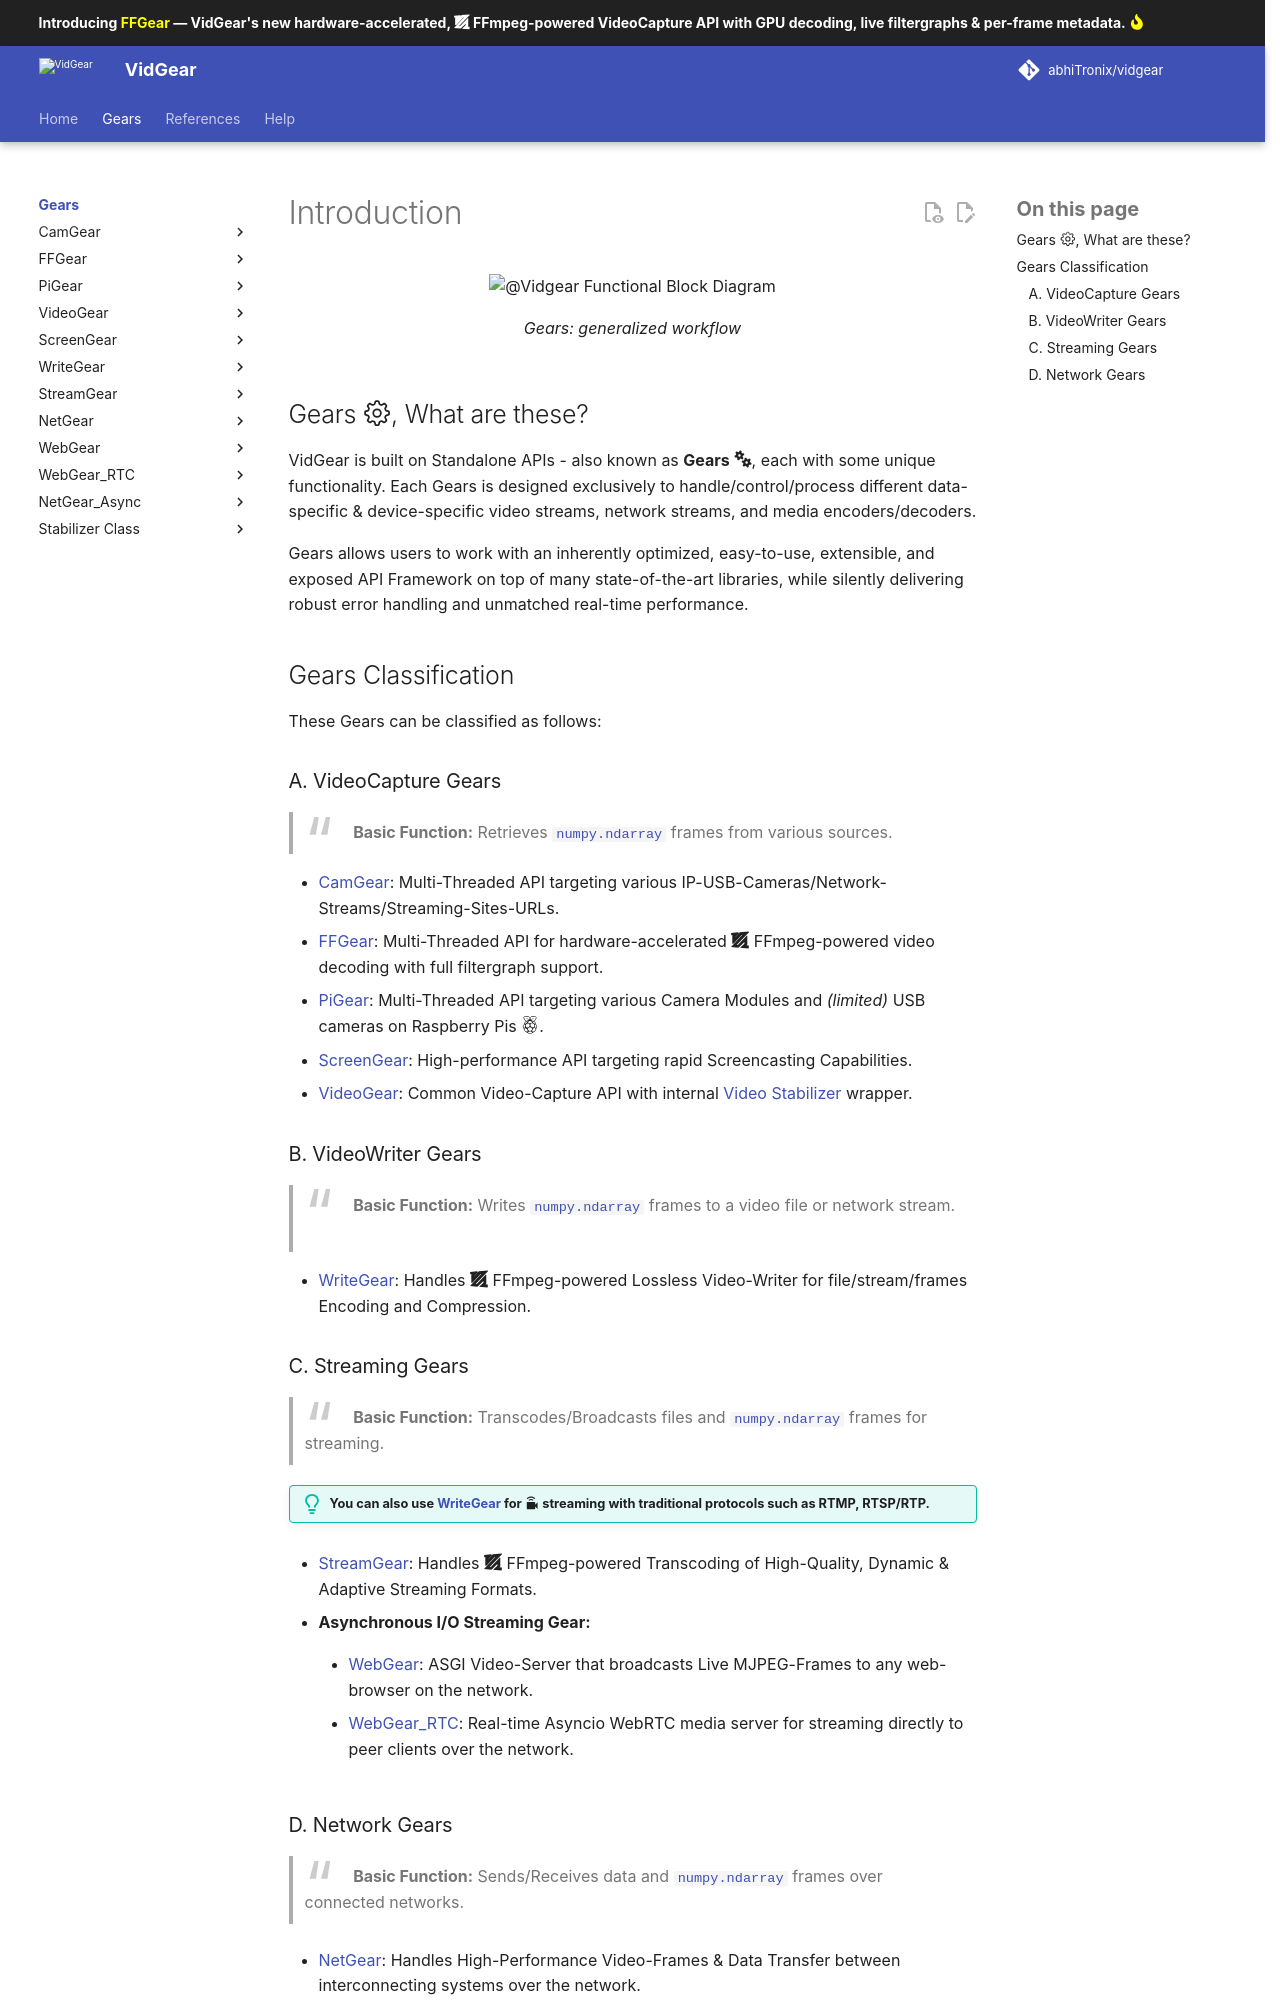

repository: abhiTronix/vidgear · page: 0.3.7/gears/index.html · generator: mkdocs

<!--
===============================================
vidgear library source-code is deployed under the Apache 2.0 License:

Copyright (c) 2019 Abhishek Thakur(@abhiTronix) <abhi.una12@gmail.com>

Licensed under the Apache License, Version 2.0 (the "License");
you may not use this file except in compliance with the License.
You may obtain a copy of the License at

   http://www.apache.org/licenses/LICENSE-2.0

Unless required by applicable law or agreed to in writing, software
distributed under the License is distributed on an "AS IS" BASIS,
WITHOUT WARRANTIES OR CONDITIONS OF ANY KIND, either express or implied.
See the License for the specific language governing permissions and
limitations under the License.
===============================================
-->

# Introduction

<figure>
  <img src="../assets/images/gears_fbd.png" loading="lazy" alt="@Vidgear Functional Block Diagram" class="shadow2" />
  <figcaption>Gears: generalized workflow</figcaption>
</figure>

## Gears :octicons-gear-24:, What are these?

VidGear is built on Standalone APIs - also known as **Gears :fontawesome-solid-gears:**, each with some unique functionality. Each Gears is designed exclusively to handle/control/process different data-specific & device-specific video streams, network streams, and media encoders/decoders. 

Gears allows users to work with an inherently optimized, easy-to-use, extensible, and exposed API Framework on top of many state-of-the-art libraries, while silently delivering robust error handling and unmatched real-time performance.

## Gears Classification

These Gears can be classified as follows:

### A. VideoCapture Gears

> **Basic Function:** Retrieves [`numpy.ndarray`](https://numpy.org/doc/1.18/reference/generated/numpy.ndarray.html#numpy-ndarray) frames from various sources.

* [CamGear](camgear/): Multi-Threaded API targeting various IP-USB-Cameras/Network-Streams/Streaming-Sites-URLs.
* [PiGear](pigear/): Multi-Threaded API targeting various Camera Modules and _(limited)_ USB cameras on Raspberry Pis :fontawesome-brands-raspberry-pi:.
* [ScreenGear](screengear/): High-performance API targeting rapid Screencasting Capabilities.
* [VideoGear](videogear/): Common Video-Capture API with internal [Video Stabilizer](stabilizer/) wrapper. 

### B. VideoWriter Gears

> **Basic Function:** Writes [`numpy.ndarray`](https://numpy.org/doc/1.18/reference/generated/numpy.ndarray.html#numpy-ndarray) frames to a video file or network stream.

* [WriteGear](writegear/introduction/): Handles Lossless Video-Writer for file/stream/frames Encoding and Compression.

### C. Streaming Gears

> **Basic Function:** Transcodes/Broadcasts files and [`numpy.ndarray`](https://numpy.org/doc/1.18/reference/generated/numpy.ndarray.html#numpy-ndarray) frames for streaming.

!!! tip "You can also use [WriteGear](writegear/introduction/) for :material-video-wireless: streaming with traditional protocols such as RTMP, RTSP/RTP."

* [StreamGear](streamgear/introduction/): Handles Transcoding of High-Quality, Dynamic & Adaptive Streaming Formats.

* **Asynchronous I/O Streaming Gear:**

    * [WebGear](webgear/): ASGI Video-Server that broadcasts Live MJPEG-Frames to any web-browser on the network.

    * [WebGear_RTC](webgear_rtc/): Real-time Asyncio WebRTC media server for streaming directly to peer clients over the network.
